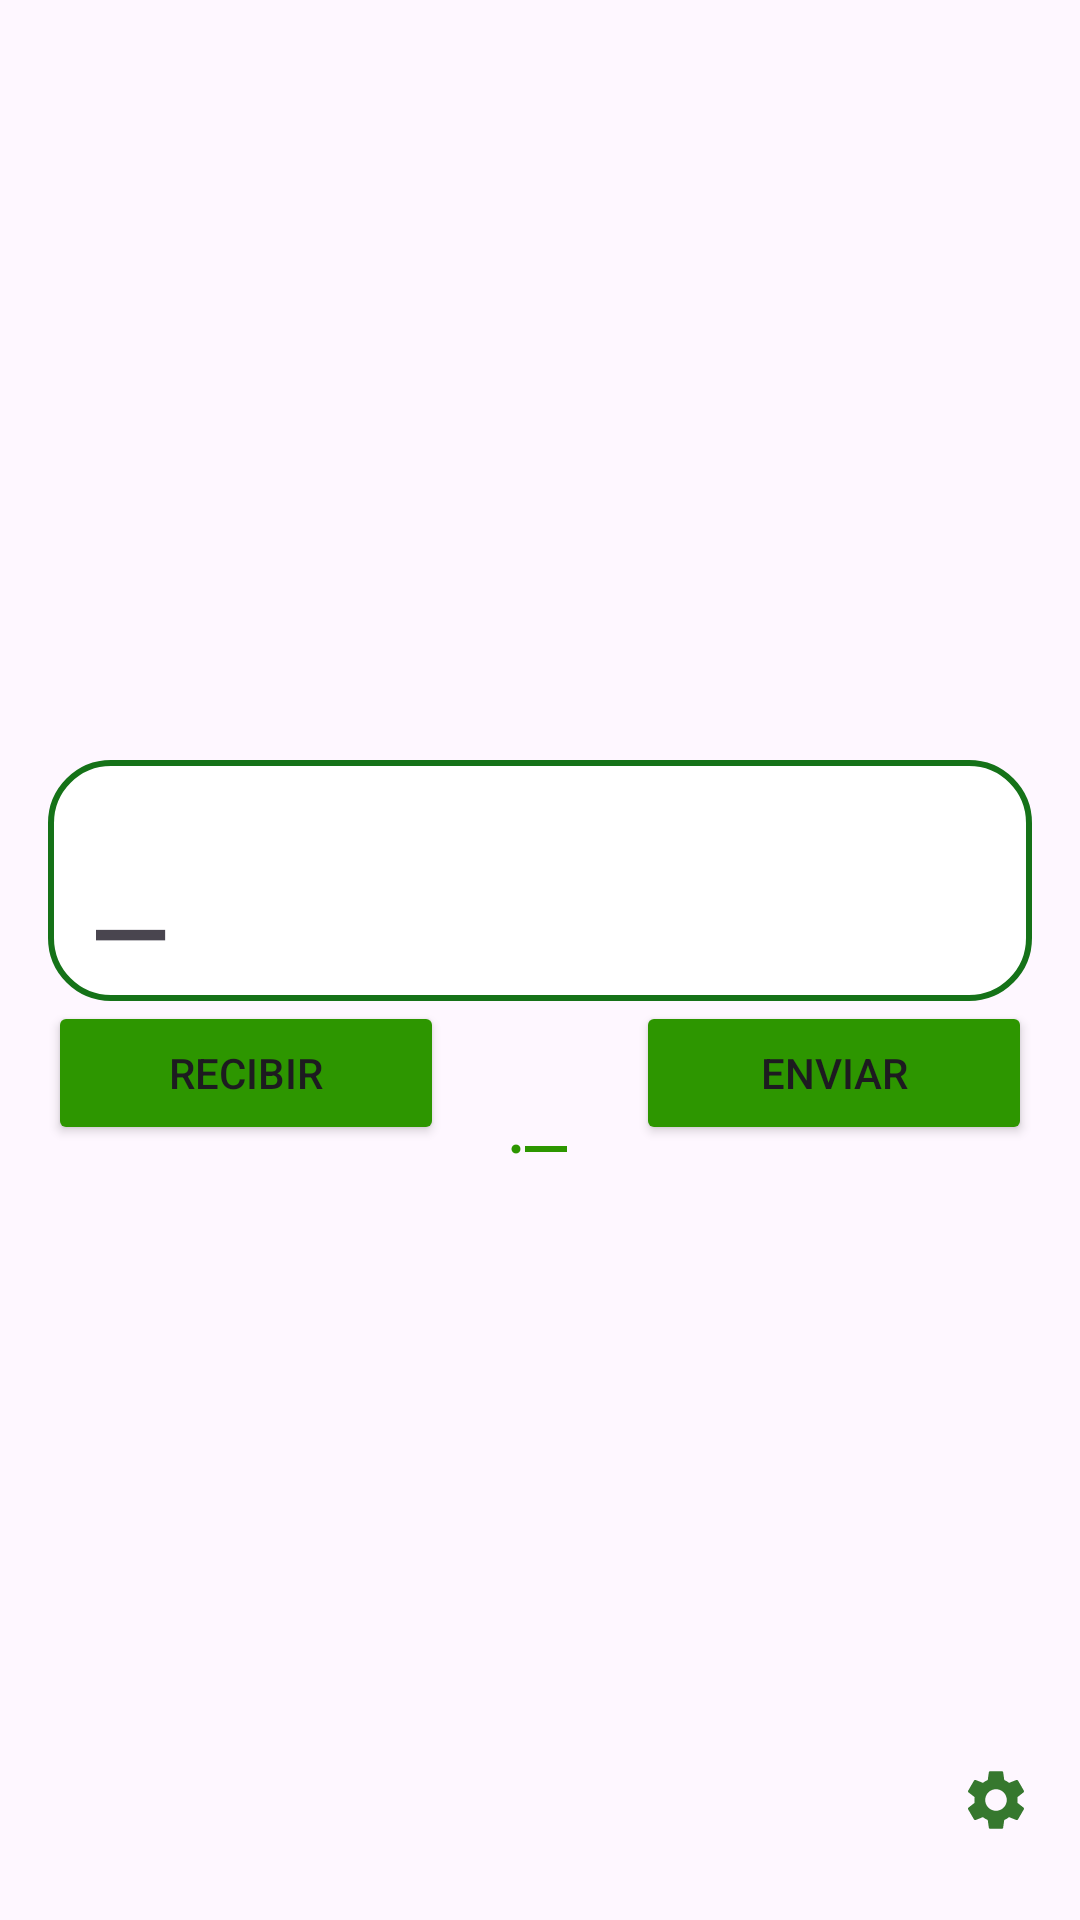

Write the Android layout XML for this screen, with the resource values it uses.
<!-- AndroidManifest.xml: application theme Theme.KleePayBitcoinWallet -->
<!-- res/layout/fragment_home.xml -->
<androidx.constraintlayout.widget.ConstraintLayout xmlns:android="http://schemas.android.com/apk/res/android"
    xmlns:tools="http://schemas.android.com/tools"
    android:layout_width="match_parent"
    android:layout_height="match_parent"
    xmlns:app="http://schemas.android.com/apk/res-auto"
    android:padding="16dp">

    <TextView
        android:id="@+id/text_saldo"
        android:layout_width="match_parent"
        android:layout_height="wrap_content"
        android:background="@drawable/saldo_background"
        android:padding="16dp"
        android:text="_"
        android:textSize="36sp"
        android:textStyle="bold"
        android:typeface="monospace"
        android:gravity="center_vertical"
        app:layout_constraintTop_toTopOf="parent"
        app:layout_constraintBottom_toTopOf="@+id/button_layout"
        app:layout_constraintVertical_chainStyle="packed"/>

    <LinearLayout
        android:id="@+id/button_layout"
        android:layout_width="match_parent"
        android:layout_height="wrap_content"
        android:orientation="horizontal"
        android:gravity="center_horizontal"
        app:layout_constraintTop_toBottomOf="@id/text_saldo"
        app:layout_constraintBottom_toBottomOf="parent">

        <Button
            android:id="@+id/button_recibir"
            android:layout_width="0dp"
            android:layout_height="wrap_content"
            android:layout_weight="3"
            android:text="Recibir"
            android:backgroundTint="@color/green"/>

        <Button
            android:id="@+id/button_historial"
            android:layout_width="0dp"
            android:layout_height="wrap_content"
            android:layout_weight="1"
            android:layout_marginLeft="10dp"
            android:layout_marginRight="10dp"
            android:drawableBottom="@drawable/ic_list_icon"
            android:drawablePadding="10dp"
            android:background="@android:color/transparent"/>

        <Button
            android:id="@+id/button_enviar"
            android:layout_width="0dp"
            android:layout_height="wrap_content"
            android:layout_weight="3"
            android:text="Enviar"
            android:backgroundTint="@color/green"/>
    </LinearLayout>

    <ListView
        android:id="@+id/lista_historial"
        android:layout_width="match_parent"
        android:layout_height="wrap_content"
        app:layout_constraintTop_toBottomOf="@id/button_layout"
        android:visibility="gone"
        tools:layout_editor_absoluteX="16dp"
        tools:layout_editor_absoluteY="16dp"
        tools:visibility="visible" />

    <Button
        android:id="@+id/button_opciones"
        android:layout_width="wrap_content"
        android:layout_height="wrap_content"
        android:drawableRight="@drawable/ic_opciones"
        android:background="@android:color/transparent"
        app:layout_constraintBottom_toBottomOf="parent"
        app:layout_constraintEnd_toEndOf="parent" />

</androidx.constraintlayout.widget.ConstraintLayout>
<!-- resources referenced by this layout -->
<resources>
  <color name="green">#2D9600</color>
  <!-- drawable ic_list_icon (drawable) -->
  <vector android:autoMirrored="true" android:height="24dp"
      android:tint="@color/green" android:viewportHeight="24"
      android:viewportWidth="24" android:width="24dp" xmlns:android="http://schemas.android.com/apk/res/android">
      <path android:fillColor="@android:color/white" android:pathData="M4,10.5c-0.83,0 -1.5,0.67 -1.5,1.5s0.67,1.5 1.5,1.5 1.5,-0.67 1.5,-1.5 -0.67,-1.5 -1.5,-1.5zM4,4.5c-0.83,0 -1.5,0.67 -1.5,1.5S3.17,7.5 4,7.5 5.5,6.83 5.5,6 4.83,4.5 4,4.5zM4,16.5c-0.83,0 -1.5,0.68 -1.5,1.5s0.68,1.5 1.5,1.5 1.5,-0.68 1.5,-1.5 -0.67,-1.5 -1.5,-1.5zM7,19h14v-2L7,17v2zM7,13h14v-2L7,11v2zM7,5v2h14L21,5L7,5z"/>
  </vector>
  <!-- drawable ic_opciones (drawable) -->
  <vector android:height="24dp" android:tint="#36782E"
      android:viewportHeight="24" android:viewportWidth="24"
      android:width="24dp" xmlns:android="http://schemas.android.com/apk/res/android">
      <path android:fillColor="@android:color/white" android:pathData="M19.14,12.94c0.04,-0.3 0.06,-0.61 0.06,-0.94c0,-0.32 -0.02,-0.64 -0.07,-0.94l2.03,-1.58c0.18,-0.14 0.23,-0.41 0.12,-0.61l-1.92,-3.32c-0.12,-0.22 -0.37,-0.29 -0.59,-0.22l-2.39,0.96c-0.5,-0.38 -1.03,-0.7 -1.62,-0.94L14.4,2.81c-0.04,-0.24 -0.24,-0.41 -0.48,-0.41h-3.84c-0.24,0 -0.43,0.17 -0.47,0.41L9.25,5.35C8.66,5.59 8.12,5.92 7.63,6.29L5.24,5.33c-0.22,-0.08 -0.47,0 -0.59,0.22L2.74,8.87C2.62,9.08 2.66,9.34 2.86,9.48l2.03,1.58C4.84,11.36 4.8,11.69 4.8,12s0.02,0.64 0.07,0.94l-2.03,1.58c-0.18,0.14 -0.23,0.41 -0.12,0.61l1.92,3.32c0.12,0.22 0.37,0.29 0.59,0.22l2.39,-0.96c0.5,0.38 1.03,0.7 1.62,0.94l0.36,2.54c0.05,0.24 0.24,0.41 0.48,0.41h3.84c0.24,0 0.44,-0.17 0.47,-0.41l0.36,-2.54c0.59,-0.24 1.13,-0.56 1.62,-0.94l2.39,0.96c0.22,0.08 0.47,0 0.59,-0.22l1.92,-3.32c0.12,-0.22 0.07,-0.47 -0.12,-0.61L19.14,12.94zM12,15.6c-1.98,0 -3.6,-1.62 -3.6,-3.6s1.62,-3.6 3.6,-3.6s3.6,1.62 3.6,3.6S13.98,15.6 12,15.6z"/>
  </vector>
  <!-- drawable saldo_background (drawable) -->
  <?xml version="1.0" encoding="utf-8"?>
  <shape xmlns:android="http://schemas.android.com/apk/res/android">
      <solid android:color="@color/white"/>
      <corners android:radius="20dp"/>
      <stroke android:color="@color/dark_green" android:width="2dp"/>
  </shape>
  <style name="Theme.KleePayBitcoinWallet" parent="Base.Theme.KleePayBitcoinWallet" />
  <color name="white">#FFFFFFFF</color>
  <color name="dark_green">#157218</color>
  <style name="Base.Theme.KleePayBitcoinWallet" parent="Theme.Material3.DayNight.NoActionBar">
          
          
      </style>
</resources>
